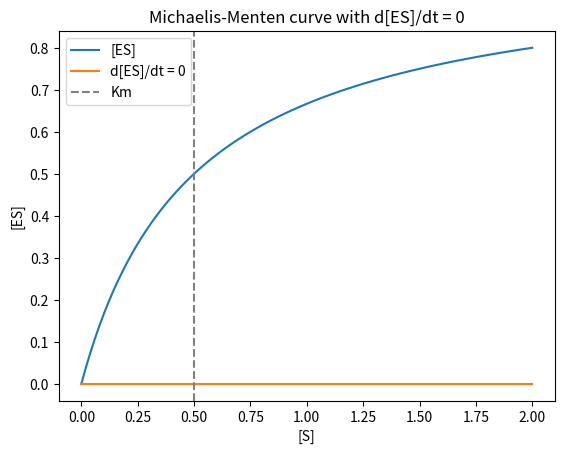

Reproduce this figure in Python.
import matplotlib.pyplot as plt
import numpy as np

x = np.linspace(-10, 10, 100)

y = np.zeros_like(x)

# plt.plot(x, y)

# plt.xlabel('x')
# plt.ylabel('d[ES]/dt')
# plt.title('Graph of d[ES]/dt = 0')

# plt.show()


Vmax = 1.0
Km = 0.5

# Define the substrate concentration range
S = np.linspace(0, 2, 100)

# Calculate the [ES] concentration as a function of [S]
ES = (S * Vmax) / (Km + S)

# Define the horizontal line for d[ES]/dt = 0
dES_dt = np.zeros_like(S)

# Plot the Michaelis-Menten curve and the horizontal line
plt.plot(S, ES, label='[ES]')
plt.plot(S, dES_dt, label='d[ES]/dt = 0')


plt.xlabel('[S]')
plt.ylabel('[ES]')
plt.axvline(x=Km, linestyle='--', color='gray', label="Km")
plt.title('Michaelis-Menten curve with d[ES]/dt = 0')
plt.legend()
plt.show()

# Add a legend
